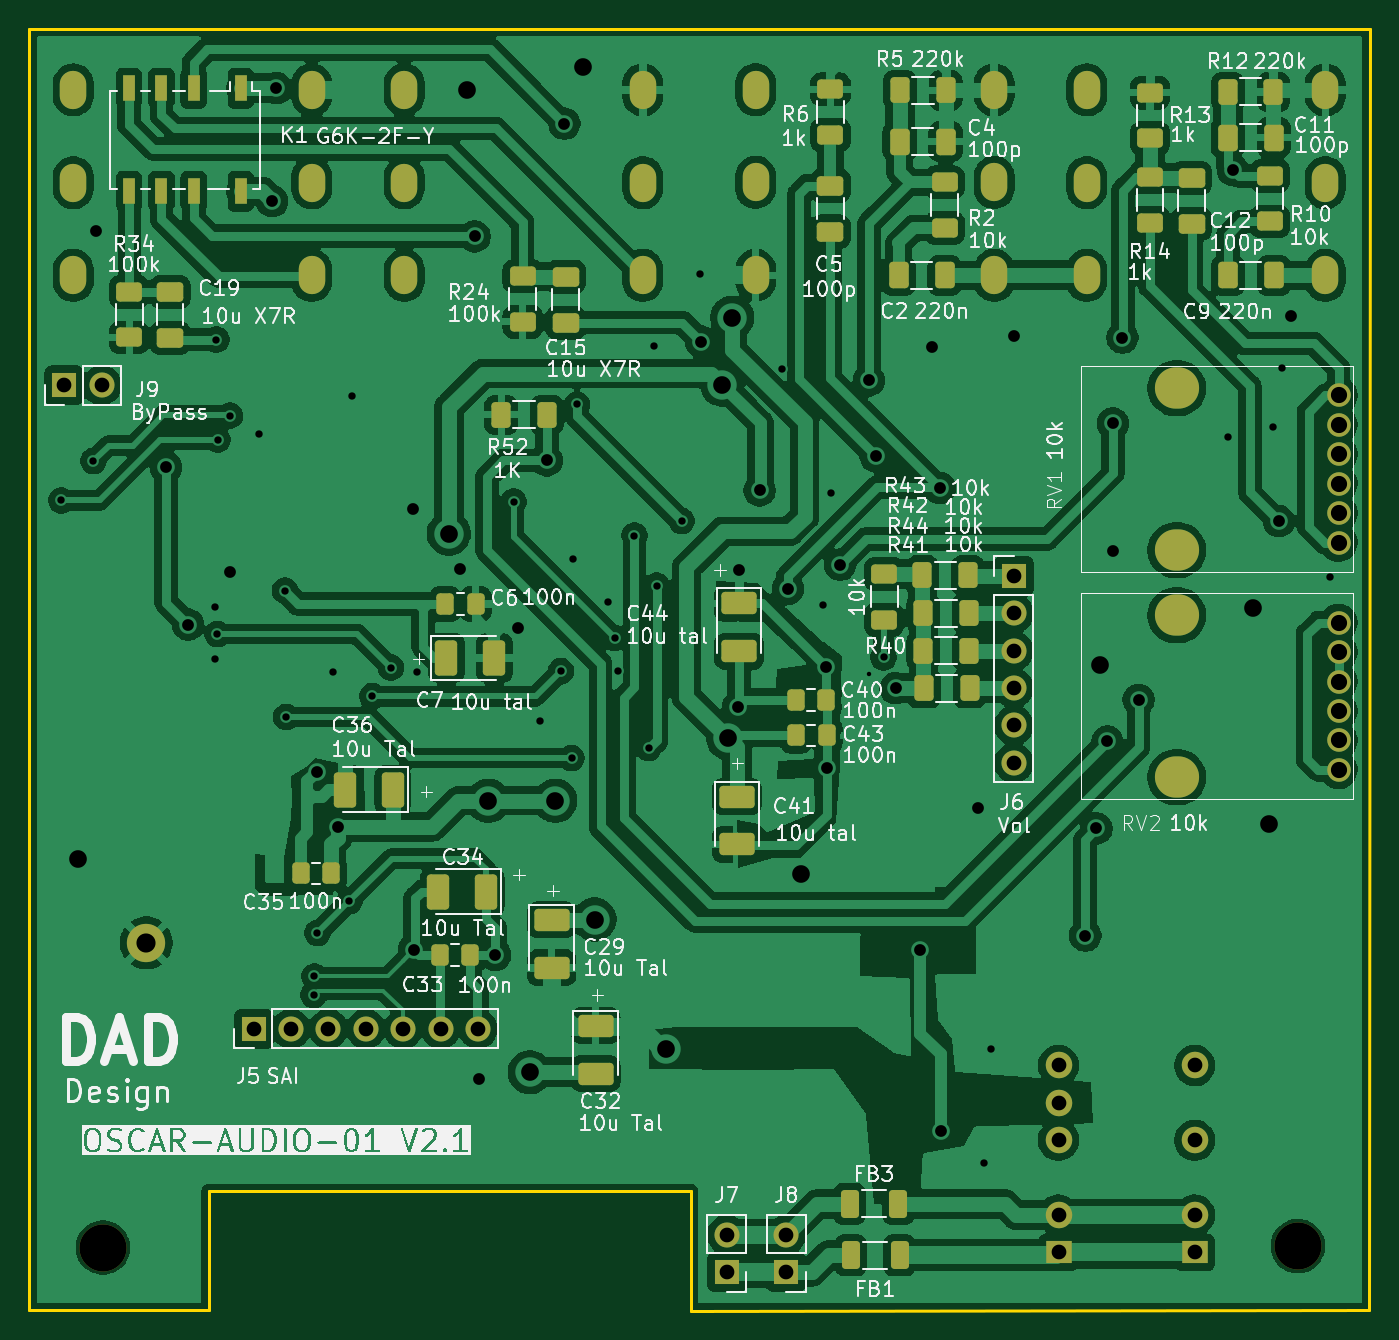
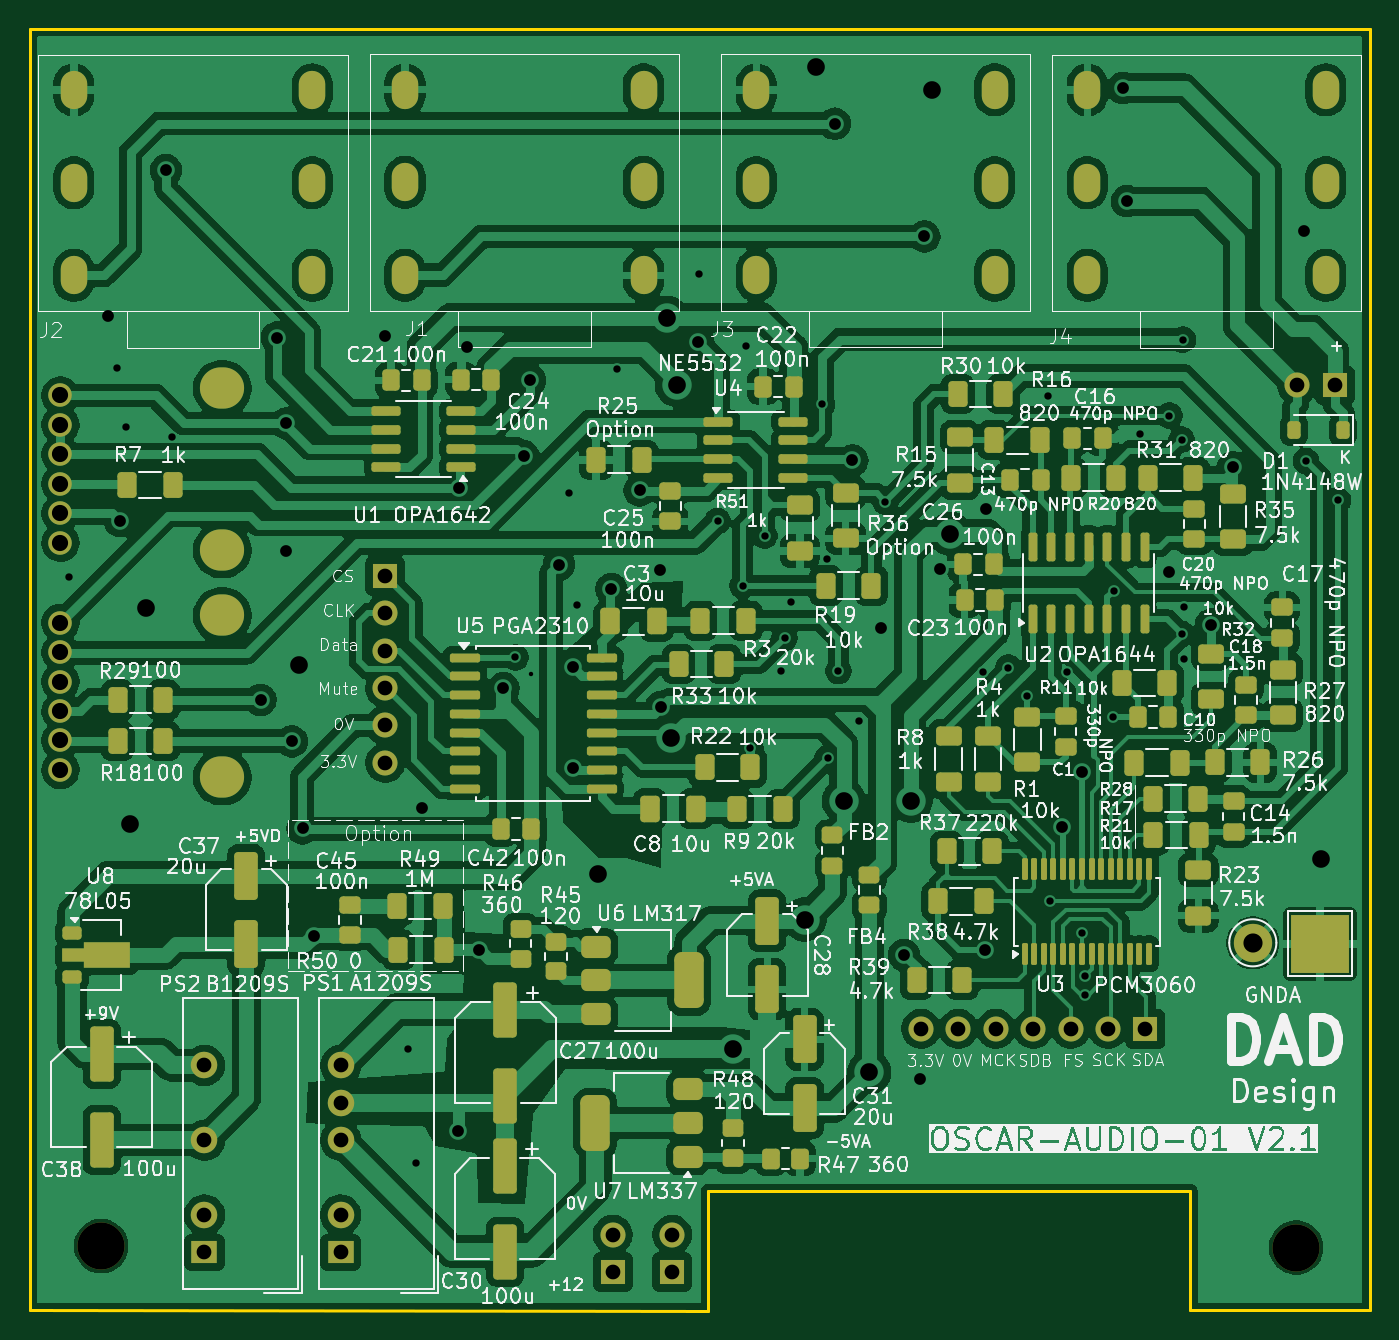
Circuit board: 11 layer files. Board 91.0 x 87.1 mm.
- bottom_copper: OSCAR_Audio-B_Cu.gbr (367322 bytes)
- bottom_mask: OSCAR_Audio-B_Mask.gbr (13552 bytes)
- paste: OSCAR_Audio-B_Paste.gbr (11028 bytes)
- bottom_silk: OSCAR_Audio-B_Silkscreen.gbr (377182 bytes)
- outline: OSCAR_Audio-Edge_Cuts.gbr (896 bytes)
- top_copper: OSCAR_Audio-F_Cu.gbr (313905 bytes)
- top_mask: OSCAR_Audio-F_Mask.gbr (7653 bytes)
- paste: OSCAR_Audio-F_Paste.gbr (5206 bytes)
- top_silk: OSCAR_Audio-F_Silkscreen.gbr (200436 bytes)
- drill: OSCAR_Audio-NPTH.drl (617 bytes)
- drill: OSCAR_Audio-PTH.drl (4036 bytes)

=== bottom_copper: OSCAR_Audio-B_Cu.gbr (367322 bytes, source omitted) ===
=== bottom_mask: OSCAR_Audio-B_Mask.gbr (13552 bytes, source omitted) ===
=== paste: OSCAR_Audio-B_Paste.gbr (11028 bytes, source omitted) ===
=== bottom_silk: OSCAR_Audio-B_Silkscreen.gbr (377182 bytes, source omitted) ===
=== outline: OSCAR_Audio-Edge_Cuts.gbr ===
%TF.GenerationSoftware,KiCad,Pcbnew,9.0.6*%
%TF.CreationDate,2026-04-05T18:40:12+02:00*%
%TF.ProjectId,OSCAR_Audio,4f534341-525f-4417-9564-696f2e6b6963,rev?*%
%TF.SameCoordinates,Original*%
%TF.FileFunction,Profile,NP*%
%FSLAX46Y46*%
G04 Gerber Fmt 4.6, Leading zero omitted, Abs format (unit mm)*
G04 Created by KiCad (PCBNEW 9.0.6) date 2026-04-05 18:40:12*
%MOMM*%
%LPD*%
G01*
G04 APERTURE LIST*
%TA.AperFunction,Profile*%
%ADD10C,0.200000*%
%TD*%
G04 APERTURE END LIST*
D10*
X112640000Y-132310000D02*
X112640000Y-45270000D01*
X124820000Y-132310000D02*
X112640000Y-132310000D01*
X124820000Y-124190000D02*
X124820000Y-132310000D01*
X157560000Y-124200000D02*
X124820000Y-124190000D01*
X112640000Y-45270000D02*
X203660000Y-45260000D01*
X203640000Y-132310000D02*
X157560000Y-132320000D01*
X203660000Y-45260000D02*
X203640000Y-132310000D01*
X157560000Y-132320000D02*
X157560000Y-124200000D01*
M02*

=== top_copper: OSCAR_Audio-F_Cu.gbr (313905 bytes, source omitted) ===
=== top_mask: OSCAR_Audio-F_Mask.gbr (7653 bytes, source omitted) ===
=== paste: OSCAR_Audio-F_Paste.gbr ===
%TF.GenerationSoftware,KiCad,Pcbnew,9.0.6*%
%TF.CreationDate,2026-04-05T18:40:12+02:00*%
%TF.ProjectId,OSCAR_Audio,4f534341-525f-4417-9564-696f2e6b6963,rev?*%
%TF.SameCoordinates,Original*%
%TF.FileFunction,Paste,Top*%
%TF.FilePolarity,Positive*%
%FSLAX46Y46*%
G04 Gerber Fmt 4.6, Leading zero omitted, Abs format (unit mm)*
G04 Created by KiCad (PCBNEW 9.0.6) date 2026-04-05 18:40:12*
%MOMM*%
%LPD*%
G01*
G04 APERTURE LIST*
G04 Aperture macros list*
%AMRoundRect*
0 Rectangle with rounded corners*
0 $1 Rounding radius*
0 $2 $3 $4 $5 $6 $7 $8 $9 X,Y pos of 4 corners*
0 Add a 4 corners polygon primitive as box body*
4,1,4,$2,$3,$4,$5,$6,$7,$8,$9,$2,$3,0*
0 Add four circle primitives for the rounded corners*
1,1,$1+$1,$2,$3*
1,1,$1+$1,$4,$5*
1,1,$1+$1,$6,$7*
1,1,$1+$1,$8,$9*
0 Add four rect primitives between the rounded corners*
20,1,$1+$1,$2,$3,$4,$5,0*
20,1,$1+$1,$4,$5,$6,$7,0*
20,1,$1+$1,$6,$7,$8,$9,0*
20,1,$1+$1,$8,$9,$2,$3,0*%
G04 Aperture macros list end*
%ADD10RoundRect,0.250000X0.400000X0.625000X-0.400000X0.625000X-0.400000X-0.625000X0.400000X-0.625000X0*%
%ADD11RoundRect,0.250001X-0.944999X0.507499X-0.944999X-0.507499X0.944999X-0.507499X0.944999X0.507499X0*%
%ADD12RoundRect,0.250000X-0.625000X0.400000X-0.625000X-0.400000X0.625000X-0.400000X0.625000X0.400000X0*%
%ADD13RoundRect,0.250000X0.337500X0.475000X-0.337500X0.475000X-0.337500X-0.475000X0.337500X-0.475000X0*%
%ADD14RoundRect,0.250000X-0.400000X-0.625000X0.400000X-0.625000X0.400000X0.625000X-0.400000X0.625000X0*%
%ADD15RoundRect,0.250000X-0.337500X-0.475000X0.337500X-0.475000X0.337500X0.475000X-0.337500X0.475000X0*%
%ADD16RoundRect,0.250001X-0.507499X-0.944999X0.507499X-0.944999X0.507499X0.944999X-0.507499X0.944999X0*%
%ADD17RoundRect,0.250000X0.412500X0.650000X-0.412500X0.650000X-0.412500X-0.650000X0.412500X-0.650000X0*%
%ADD18RoundRect,0.250000X-0.362500X-0.700000X0.362500X-0.700000X0.362500X0.700000X-0.362500X0.700000X0*%
%ADD19RoundRect,0.250000X0.625000X-0.400000X0.625000X0.400000X-0.625000X0.400000X-0.625000X-0.400000X0*%
%ADD20RoundRect,0.250001X0.507499X0.944999X-0.507499X0.944999X-0.507499X-0.944999X0.507499X-0.944999X0*%
%ADD21RoundRect,0.250000X-0.650000X0.412500X-0.650000X-0.412500X0.650000X-0.412500X0.650000X0.412500X0*%
%ADD22R,0.800000X1.800000*%
G04 APERTURE END LIST*
D10*
%TO.C,R52*%
X147780000Y-71480000D03*
X144680000Y-71480000D03*
%TD*%
D11*
%TO.C,C32*%
X151090000Y-112962500D03*
X151090000Y-116217500D03*
%TD*%
D12*
%TO.C,R40*%
X170690000Y-82290000D03*
X170690000Y-85390000D03*
%TD*%
%TO.C,R14*%
X188740000Y-55350000D03*
X188740000Y-58450000D03*
%TD*%
D13*
%TO.C,C43*%
X166757500Y-90850000D03*
X164682500Y-90850000D03*
%TD*%
D14*
%TO.C,R44*%
X173350000Y-87500000D03*
X176450000Y-87500000D03*
%TD*%
D15*
%TO.C,C40*%
X164702500Y-93260000D03*
X166777500Y-93260000D03*
%TD*%
D13*
%TO.C,C6*%
X142950000Y-84340000D03*
X140875000Y-84340000D03*
%TD*%
D16*
%TO.C,C7*%
X140960000Y-87990000D03*
X144215000Y-87990000D03*
%TD*%
D13*
%TO.C,C33*%
X142587500Y-108160000D03*
X140512500Y-108160000D03*
%TD*%
D11*
%TO.C,C29*%
X148100000Y-105785000D03*
X148100000Y-109040000D03*
%TD*%
D12*
%TO.C,R34*%
X119430000Y-63130000D03*
X119430000Y-66230000D03*
%TD*%
D11*
%TO.C,C41*%
X160700000Y-97405000D03*
X160700000Y-100660000D03*
%TD*%
D14*
%TO.C,R5*%
X171770000Y-49450000D03*
X174870000Y-49450000D03*
%TD*%
D17*
%TO.C,C11*%
X197142500Y-52660000D03*
X194017500Y-52660000D03*
%TD*%
D14*
%TO.C,R42*%
X173350000Y-84960000D03*
X176450000Y-84960000D03*
%TD*%
D12*
%TO.C,R10*%
X196900000Y-55250000D03*
X196900000Y-58350000D03*
%TD*%
D18*
%TO.C,FB1*%
X168407500Y-128550000D03*
X171732500Y-128550000D03*
%TD*%
D19*
%TO.C,R13*%
X188750000Y-52700000D03*
X188750000Y-49600000D03*
%TD*%
D12*
%TO.C,R24*%
X146140000Y-62060000D03*
X146140000Y-65160000D03*
%TD*%
D11*
%TO.C,C44*%
X160840000Y-84285000D03*
X160840000Y-87540000D03*
%TD*%
D17*
%TO.C,C2*%
X174792500Y-62020000D03*
X171667500Y-62020000D03*
%TD*%
D20*
%TO.C,C36*%
X137327500Y-96940000D03*
X134072500Y-96940000D03*
%TD*%
D21*
%TO.C,C12*%
X191570000Y-55387500D03*
X191570000Y-58512500D03*
%TD*%
D17*
%TO.C,C9*%
X197162500Y-62010000D03*
X194037500Y-62010000D03*
%TD*%
%TO.C,C4*%
X174862500Y-52920000D03*
X171737500Y-52920000D03*
%TD*%
D14*
%TO.C,R12*%
X194030000Y-49550000D03*
X197130000Y-49550000D03*
%TD*%
D21*
%TO.C,C5*%
X167040000Y-55915000D03*
X167040000Y-59040000D03*
%TD*%
D13*
%TO.C,C35*%
X133127500Y-102630000D03*
X131052500Y-102630000D03*
%TD*%
D21*
%TO.C,C19*%
X122190000Y-63127500D03*
X122190000Y-66252500D03*
%TD*%
D18*
%TO.C,FB3*%
X168337500Y-125070000D03*
X171662500Y-125070000D03*
%TD*%
D12*
%TO.C,R2*%
X174790000Y-55690000D03*
X174790000Y-58790000D03*
%TD*%
D22*
%TO.C,K1*%
X127000000Y-49300000D03*
X123800000Y-49300000D03*
X121600000Y-49300000D03*
X119400000Y-49300000D03*
X119400000Y-56300000D03*
X121600000Y-56300000D03*
X123800000Y-56300000D03*
X127000000Y-56300000D03*
%TD*%
D14*
%TO.C,R41*%
X173390000Y-90050000D03*
X176490000Y-90050000D03*
%TD*%
D19*
%TO.C,R6*%
X167040000Y-52480000D03*
X167040000Y-49380000D03*
%TD*%
D20*
%TO.C,C34*%
X143657500Y-103870000D03*
X140402500Y-103870000D03*
%TD*%
D21*
%TO.C,C15*%
X149070000Y-62097500D03*
X149070000Y-65222500D03*
%TD*%
D14*
%TO.C,R43*%
X173290000Y-82390000D03*
X176390000Y-82390000D03*
%TD*%
M02*

=== top_silk: OSCAR_Audio-F_Silkscreen.gbr (200436 bytes, source omitted) ===
=== drill: OSCAR_Audio-NPTH.drl ===
M48
; DRILL file {KiCad 9.0.6} date 2026-04-05T18:40:16+0200
; FORMAT={-:-/ absolute / metric / decimal}
; #@! TF.CreationDate,2026-04-05T18:40:16+02:00
; #@! TF.GenerationSoftware,Kicad,Pcbnew,9.0.6
; #@! TF.FileFunction,NonPlated,1,2,NPTH
FMAT,2
METRIC
; #@! TA.AperFunction,NonPlated,NPTH,ComponentDrill
T1C2.000
; #@! TA.AperFunction,NonPlated,NPTH,ComponentDrill
T2C3.200
%
G90
G05
T2
X117.63Y-128.04
X198.79Y-127.94
T1
G00X190.46Y-69.67
M15
G01X190.66Y-69.67
M16
G05
G00X190.46Y-80.67
M15
G01X190.66Y-80.67
M16
G05
G00X190.46Y-85.1
M15
G01X190.66Y-85.1
M16
G05
G00X190.46Y-96.1
M15
G01X190.66Y-96.1
M16
G05
M30

=== drill: OSCAR_Audio-PTH.drl ===
M48
; DRILL file {KiCad 9.0.6} date 2026-04-05T18:40:16+0200
; FORMAT={-:-/ absolute / metric / decimal}
; #@! TF.CreationDate,2026-04-05T18:40:16+02:00
; #@! TF.GenerationSoftware,Kicad,Pcbnew,9.0.6
; #@! TF.FileFunction,Plated,1,2,PTH
FMAT,2
METRIC
; #@! TA.AperFunction,Plated,PTH,ViaDrill
T1C0.300
; #@! TA.AperFunction,Plated,PTH,ViaDrill
T2C0.500
; #@! TA.AperFunction,Plated,PTH,ViaDrill
T3C0.800
; #@! TA.AperFunction,Plated,PTH,ComponentDrill
T4C1.000
; #@! TA.AperFunction,Plated,PTH,ComponentDrill
T5C1.100
; #@! TA.AperFunction,Plated,PTH,ViaDrill
T6C1.200
; #@! TA.AperFunction,Plated,PTH,ComponentDrill
T7C1.300
%
G90
G05
T1
X169.63Y-89.08
T2
X114.81Y-77.29
X116.98Y-74.61
X125.23Y-88.08
X125.24Y-84.52
X125.33Y-66.38
X125.41Y-86.37
X125.42Y-73.17
X126.25Y-71.54
X128.22Y-72.81
X130.0Y-83.42
X130.08Y-92.0
X131.95Y-110.87
X131.995Y-109.615
X132.2Y-106.67
X133.23Y-88.98
X134.37Y-104.5
X134.52Y-70.19
X135.925Y-90.595
X137.185Y-88.645
X138.93Y-88.98
X145.53Y-77.38
X147.34Y-92.31
X148.73Y-88.88
X149.46Y-94.79
X149.53Y-81.28
X149.83Y-70.78
X151.93Y-84.18
X152.38Y-86.63
X152.63Y-88.88
X153.73Y-79.68
X154.7Y-94.11
X155.03Y-66.78
X155.23Y-83.08
X156.93Y-78.68
X158.2Y-61.95
X163.73Y-68.4
X166.51Y-84.42
X167.05Y-76.79
X170.66Y-87.95
X177.44Y-122.32
X177.94Y-114.57
X194.01Y-72.99
X197.13Y-72.28
X197.73Y-68.28
X200.96Y-82.49
T3
X117.13Y-58.98
X121.93Y-75.05
X123.42Y-85.73
X126.24Y-82.15
X129.13Y-56.98
X129.41Y-49.3
X132.18Y-95.71
X133.57Y-99.46
X138.71Y-77.87
X138.748Y-107.828
X141.85Y-81.95
X142.88Y-59.37
X143.16Y-116.56
X144.27Y-108.16
X145.82Y-85.93
X147.78Y-74.58
X148.97Y-51.71
X158.25Y-66.51
X160.76Y-91.31
X160.84Y-81.99
X162.23Y-76.61
X164.14Y-83.31
X166.757Y-88.623
X166.778Y-95.45
X167.7Y-81.66
X169.66Y-69.14
X170.105Y-74.295
X171.47Y-90.05
X173.14Y-107.81
X173.97Y-66.87
X174.48Y-76.45
X174.53Y-120.14
X177.03Y-98.21
X179.5Y-66.1
X184.35Y-106.85
X185.11Y-99.57
X185.85Y-93.66
X186.23Y-72.07
X186.23Y-80.7
X186.87Y-66.24
X187.97Y-90.83
X194.39Y-54.87
X197.5Y-78.71
X198.33Y-64.78
T4
X115.015Y-69.48
X117.555Y-69.48
X127.87Y-113.18
X130.41Y-113.18
X132.95Y-113.18
X135.49Y-113.18
X138.03Y-113.18
X140.57Y-113.18
X143.11Y-113.18
X160.01Y-127.17
X160.01Y-129.71
X164.04Y-127.16
X164.04Y-129.7
X179.5Y-82.42
X179.5Y-84.96
X179.5Y-87.5
X179.5Y-90.04
X179.5Y-92.58
X179.5Y-95.12
X182.53Y-115.67
X182.53Y-118.21
X182.53Y-120.75
X182.53Y-125.83
X182.53Y-128.37
X191.78Y-115.67
X191.78Y-120.75
X191.78Y-125.83
X191.78Y-128.37
T5
X201.56Y-70.17
X201.56Y-72.17
X201.56Y-74.17
X201.56Y-76.17
X201.56Y-78.17
X201.56Y-80.17
X201.56Y-85.6
X201.56Y-87.6
X201.56Y-89.6
X201.56Y-91.6
X201.56Y-93.6
X201.56Y-95.6
T6
X115.93Y-101.63
X141.13Y-79.55
X142.38Y-49.39
X143.8Y-97.69
X146.63Y-116.12
X148.36Y-97.69
X150.27Y-47.88
X151.02Y-105.76
X155.86Y-114.54
X159.695Y-69.435
X160.09Y-93.45
X160.37Y-64.88
X165.03Y-102.68
X185.33Y-88.48
X195.73Y-84.61
X196.82Y-99.27
T7
X120.58Y-107.34
T4
G00X115.62Y-49.67
M15
G01X115.62Y-49.17
M16
G05
G00X115.62Y-55.97
M15
G01X115.62Y-55.47
M16
G05
G00X115.62Y-62.27
M15
G01X115.62Y-61.77
M16
G05
G00X131.82Y-49.67
M15
G01X131.82Y-49.17
M16
G05
G00X131.82Y-55.97
M15
G01X131.82Y-55.47
M16
G05
G00X131.82Y-62.27
M15
G01X131.82Y-61.77
M16
G05
G00X138.1Y-49.66
M15
G01X138.1Y-49.16
M16
G05
G00X138.1Y-55.96
M15
G01X138.1Y-55.46
M16
G05
G00X138.1Y-62.26
M15
G01X138.1Y-61.76
M16
G05
G00X154.3Y-49.66
M15
G01X154.3Y-49.16
M16
G05
G00X154.3Y-55.96
M15
G01X154.3Y-55.46
M16
G05
G00X154.3Y-62.26
M15
G01X154.3Y-61.76
M16
G05
G00X161.96Y-49.65
M15
G01X161.96Y-49.15
M16
G05
G00X161.96Y-55.95
M15
G01X161.96Y-55.45
M16
G05
G00X161.96Y-62.25
M15
G01X161.96Y-61.75
M16
G05
G00X178.16Y-49.65
M15
G01X178.16Y-49.15
M16
G05
G00X178.16Y-55.95
M15
G01X178.16Y-55.45
M16
G05
G00X178.16Y-62.25
M15
G01X178.16Y-61.75
M16
G05
G00X184.45Y-49.67
M15
G01X184.45Y-49.17
M16
G05
G00X184.45Y-55.97
M15
G01X184.45Y-55.47
M16
G05
G00X184.45Y-62.27
M15
G01X184.45Y-61.77
M16
G05
G00X200.65Y-49.67
M15
G01X200.65Y-49.17
M16
G05
G00X200.65Y-55.97
M15
G01X200.65Y-55.47
M16
G05
G00X200.65Y-62.27
M15
G01X200.65Y-61.77
M16
G05
M30
